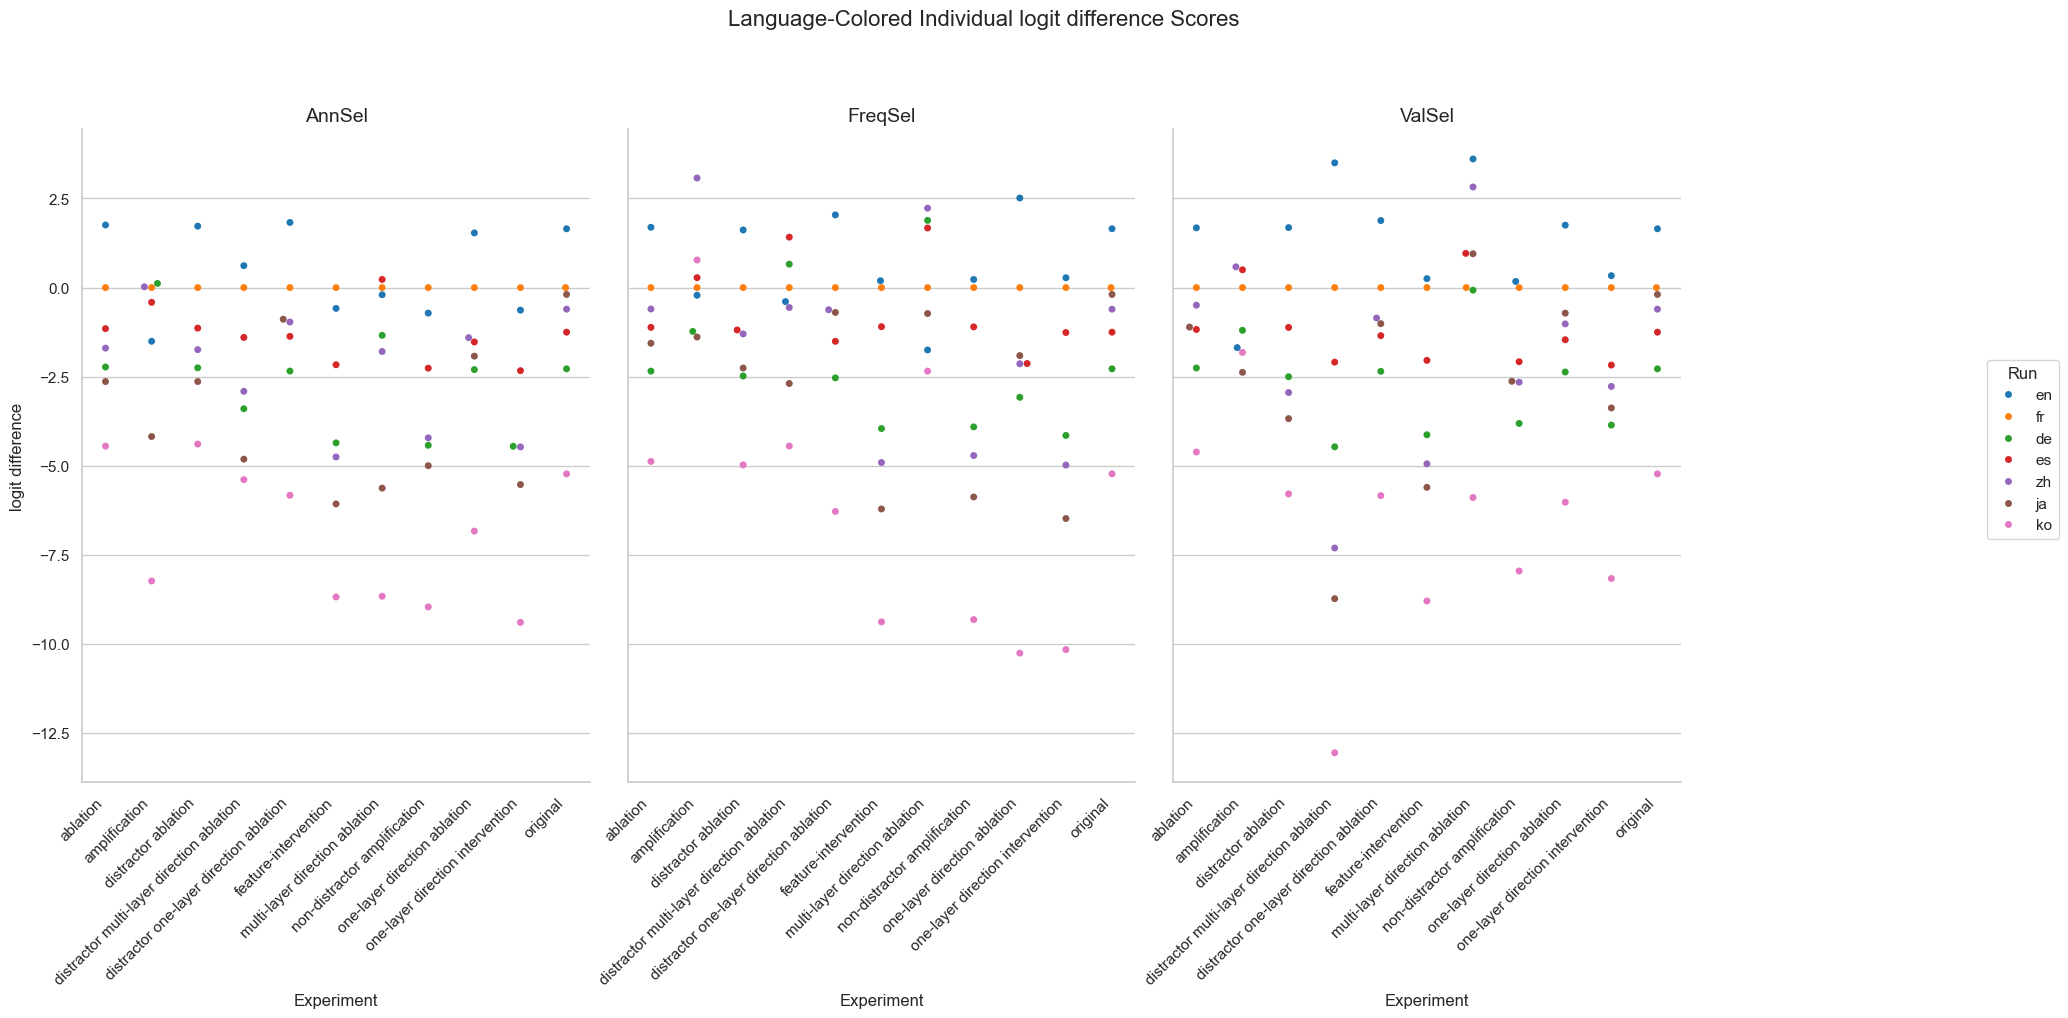

The data file committed next to this chart (first rows):
Experiment, Method, Run, mean, stdev
original, AnnSel, en, 1.651, 3.751
original, AnnSel, fr, 0.0, 0.0
original, AnnSel, de, -2.28, 3.991
original, AnnSel, es, -1.251, 3.882
original, AnnSel, zh, -0.6053, 4.341
original, AnnSel, ja, -0.193, 4.762
original, AnnSel, ko, -5.226, 4.047
original, FreqSel, en, 1.651, 3.751
original, FreqSel, fr, 0.0, 0.0
original, FreqSel, de, -2.28, 3.991
original, FreqSel, es, -1.251, 3.882
original, FreqSel, zh, -0.6053, 4.341
original, FreqSel, ja, -0.193, 4.762
original, FreqSel, ko, -5.226, 4.047
original, ValSel, en, 1.651, 3.751
original, ValSel, fr, 0.0, 0.0
original, ValSel, de, -2.28, 3.991
original, ValSel, es, -1.251, 3.882
original, ValSel, zh, -0.6053, 4.341
original, ValSel, ja, -0.193, 4.762
original, ValSel, ko, -5.226, 4.047
distractor ablation, AnnSel, en, 1.724, 3.601
distractor ablation, AnnSel, fr, 0.0, 0.0
distractor ablation, AnnSel, de, -2.251, 3.786
distractor ablation, AnnSel, es, -1.137, 3.736
distractor ablation, AnnSel, zh, -1.741, 4.027
distractor ablation, AnnSel, ja, -2.636, 4.439
distractor ablation, AnnSel, ko, -4.391, 3.952
distractor ablation, FreqSel, en, 1.616, 3.705
distractor ablation, FreqSel, fr, 0.0, 0.0
distractor ablation, FreqSel, de, -2.48, 3.797
distractor ablation, FreqSel, es, -1.189, 3.775
distractor ablation, FreqSel, zh, -1.3, 4.087
distractor ablation, FreqSel, ja, -2.257, 4.537
distractor ablation, FreqSel, ko, -4.975, 4.005
distractor ablation, ValSel, en, 1.684, 3.715
distractor ablation, ValSel, fr, 0.0, 0.0
distractor ablation, ValSel, de, -2.5, 3.918
distractor ablation, ValSel, es, -1.117, 3.802
distractor ablation, ValSel, zh, -2.945, 4.64
distractor ablation, ValSel, ja, -3.676, 4.819
distractor ablation, ValSel, ko, -5.789, 4.267
ablation, AnnSel, en, 1.756, 3.72
ablation, AnnSel, fr, 0.0, 0.0
ablation, AnnSel, de, -2.228, 3.87
ablation, AnnSel, es, -1.151, 3.822
ablation, AnnSel, zh, -1.698, 4.103
ablation, AnnSel, ja, -2.635, 4.495
ablation, AnnSel, ko, -4.449, 4.055
ablation, FreqSel, en, 1.692, 3.801
ablation, FreqSel, fr, 0.0, 0.0
ablation, FreqSel, de, -2.345, 3.762
ablation, FreqSel, es, -1.115, 3.941
ablation, FreqSel, zh, -0.5999, 4.09
ablation, FreqSel, ja, -1.562, 4.484
ablation, FreqSel, ko, -4.878, 4.073
ablation, ValSel, en, 1.677, 3.77
ablation, ValSel, fr, 0.0, 0.0
ablation, ValSel, de, -2.256, 3.876
ablation, ValSel, es, -1.175, 3.899
... 171 more rows
